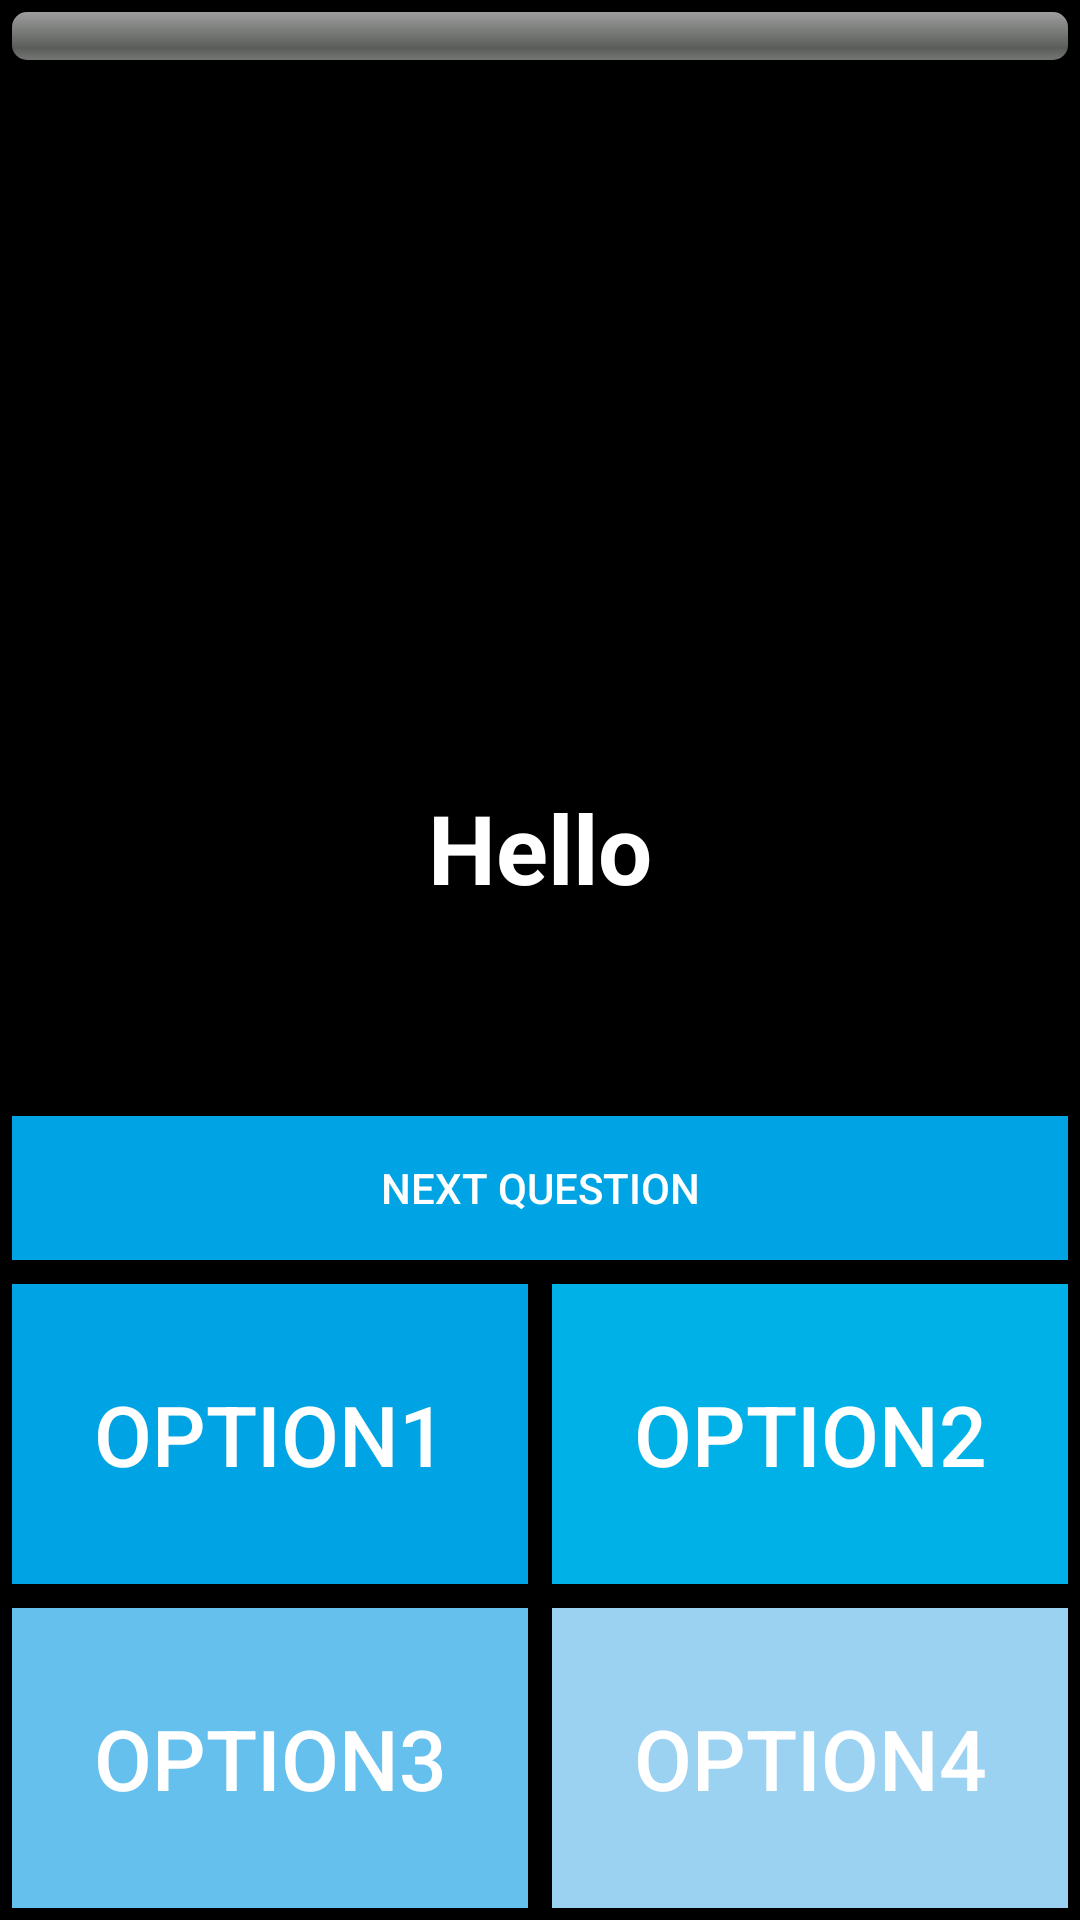

Here is an Android app screen rendered from its layout file. Give the layout XML and the strings, colors and styles it references.
<!-- AndroidManifest.xml: application theme AppTheme -->
<!-- res/layout/activity_quiz.xml -->
<RelativeLayout xmlns:android="http://schemas.android.com/apk/res/android"
    xmlns:tools="http://schemas.android.com/tools"
    android:layout_width="match_parent"
    android:layout_height="match_parent"
    android:background="@color/black"
    android:orientation="vertical"
    tools:context=".MainActivity">

    <ProgressBar
        android:id="@+id/quiz_progressbar"
        style="@android:style/Widget.ProgressBar.Horizontal"
        android:layout_width="match_parent"
        android:layout_height="16dp"
        android:layout_margin="4dp"
        android:layout_marginTop="@dimen/activity_horizontal_margin" />

    <TextView
        android:id="@+id/quiz_question"
        android:layout_width="wrap_content"
        android:layout_height="wrap_content"
        android:layout_above="@+id/quiz_new_question"
        android:layout_centerInParent="true"
        android:layout_marginBottom="64dp"
        android:text="Hello"
        android:textAppearance="@android:style/TextAppearance.Large"
        android:textColor="@color/white"
        android:textSize="32sp"
        android:textStyle="bold" />

    <Button
        android:id="@+id/quiz_new_question"
        style="@style/solution_button"
        android:layout_width="match_parent"
        android:layout_height="wrap_content"
        android:layout_above="@+id/quiz_top"
        android:layout_margin="4dp"
        android:text="Next Question" />

    <LinearLayout
        android:id="@+id/quiz_top"
        android:layout_width="match_parent"
        android:layout_height="wrap_content"
        android:layout_above="@+id/quiz_bottom"
        android:layout_gravity="bottom"
        android:orientation="horizontal">

        <Button
            android:id="@+id/quiz_option1"
            style="@style/solution_button"
            android:layout_width="0dp"
            android:layout_height="100dp"
            android:layout_margin="4dp"
            android:layout_weight="1"
            android:background="@color/blue_1"
            android:text="option1"
            android:textSize="@dimen/over_blown_text_size" />

        <Button
            android:id="@+id/quiz_option2"
            style="@style/solution_button"
            android:layout_width="0dp"
            android:layout_height="100dp"
            android:layout_margin="4dp"
            android:layout_weight="1"
            android:background="@color/blue_2"
            android:text="option2"
            android:textSize="@dimen/over_blown_text_size" />
    </LinearLayout>

    <LinearLayout
        android:id="@+id/quiz_bottom"
        android:layout_width="match_parent"
        android:layout_height="wrap_content"
        android:layout_alignParentBottom="true"
        android:layout_gravity="bottom"
        android:orientation="horizontal">

        <Button
            android:id="@+id/quiz_option3"
            style="@style/solution_button"
            android:layout_width="0dp"
            android:layout_height="100dp"
            android:layout_margin="4dp"
            android:layout_weight="1"
            android:background="@color/blue_3"
            android:text="option3"
            android:textSize="@dimen/over_blown_text_size" />

        <Button
            android:id="@+id/quiz_option4"
            style="@style/solution_button"
            android:layout_width="0dp"
            android:layout_height="100dp"
            android:layout_margin="4dp"
            android:layout_weight="1"
            android:background="@color/blue_4"
            android:text="option4"
            android:textSize="@dimen/over_blown_text_size" />
    </LinearLayout>
</RelativeLayout>
<!-- resources referenced by this layout -->
<resources>
  <color name="black">#000000</color>
  <color name="blue_1">#00A4E4</color>
  <color name="blue_2">#00B1E8</color>
  <color name="blue_3">#66C0ED</color>
  <color name="blue_4">#9BD2F2</color>
  <color name="white">#ffffff</color>
  <dimen name="activity_horizontal_margin">16dp</dimen>
  <dimen name="over_blown_text_size">28sp</dimen>
  <style name="solution_button">
          <item name="android:textColor">@color/white</item>
          <item name="android:background">@drawable/launcher_background_selector</item>
      </style>
  <style name="AppTheme" parent="Theme.AppCompat.Light.DarkActionBar">
          
      </style>
  <!-- drawable launcher_background_selector (drawable) -->
  <?xml version="1.0" encoding="utf-8"?>
  <selector xmlns:android="http://schemas.android.com/apk/res/android">
  
          <item android:drawable="@color/action_bar_blue_background_pressed" android:state_pressed="true" />
  
          <item android:drawable="@color/tout_blue" />
  
  </selector>
  <color name="action_bar_blue_background_pressed">#0085bd</color>
  <color name="tout_blue">#00A4E4</color>
</resources>
